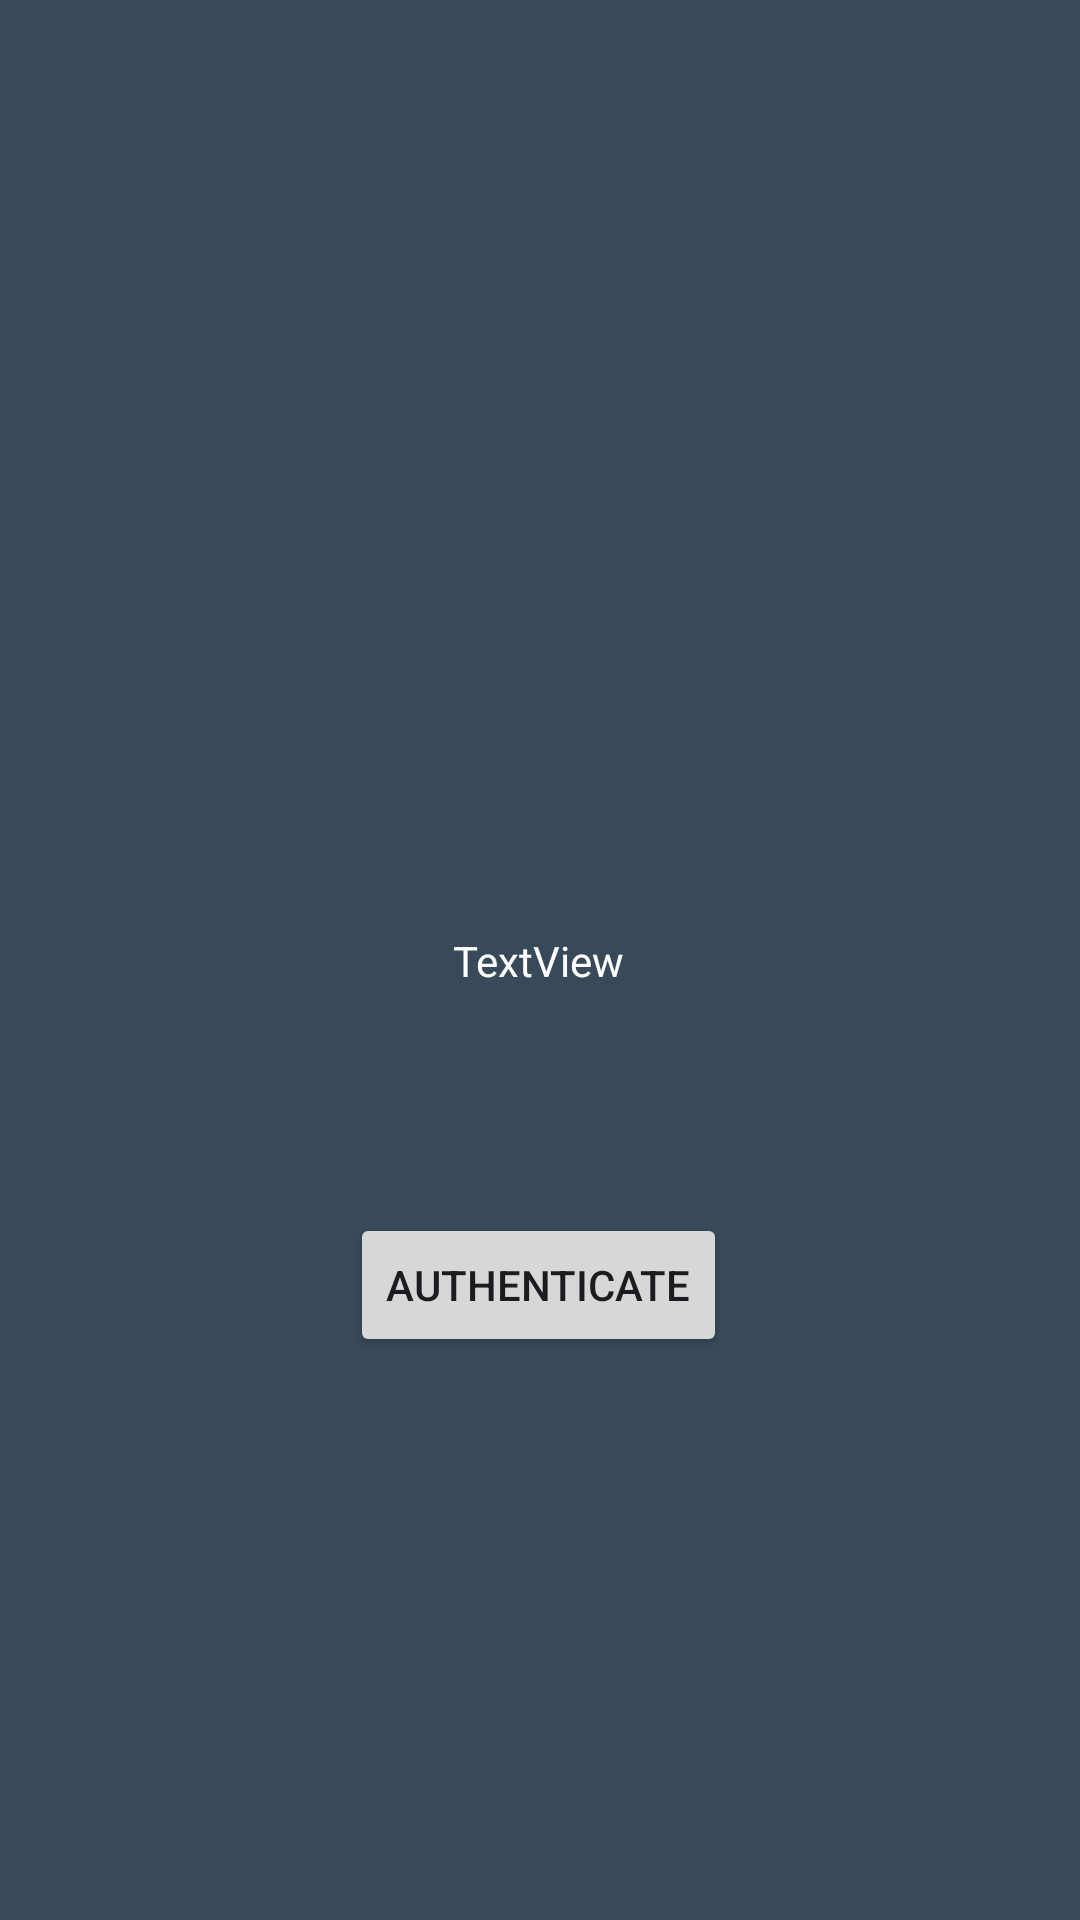

Write the Android layout XML for this screen, with the resource values it uses.
<!-- AndroidManifest.xml: application theme Theme.SafeSteps -->
<!-- res/layout/activity_photo_sharing.xml -->
<?xml version="1.0" encoding="utf-8"?>
<androidx.constraintlayout.widget.ConstraintLayout xmlns:android="http://schemas.android.com/apk/res/android"
    xmlns:app="http://schemas.android.com/apk/res-auto"
    xmlns:tools="http://schemas.android.com/tools"
    android:id="@+id/main"
    android:layout_width="match_parent"
    android:layout_height="match_parent"
    android:background="@color/safe_blue"
    tools:context=".PhotoSharing">

    <TextView
        android:id="@+id/textView"
        android:layout_width="wrap_content"
        android:layout_height="wrap_content"
        android:text="TextView"
        android:textColor="@color/white"
        app:layout_constraintBottom_toBottomOf="parent"
        app:layout_constraintHorizontal_bias="0.498"
        app:layout_constraintLeft_toLeftOf="parent"
        app:layout_constraintRight_toRightOf="parent"
        app:layout_constraintTop_toTopOf="parent" />

    <Button
        android:id="@+id/start_authentication"
        android:layout_width="wrap_content"
        android:layout_height="wrap_content"
        android:text="Authenticate"
        app:layout_constraintBottom_toBottomOf="parent"
        app:layout_constraintHorizontal_bias="0.498"
        app:layout_constraintLeft_toLeftOf="parent"
        app:layout_constraintRight_toRightOf="parent"
        app:layout_constraintTop_toBottomOf="@+id/textView"
        app:layout_constraintVertical_bias="0.285" />
</androidx.constraintlayout.widget.ConstraintLayout>
<!-- resources referenced by this layout -->
<resources>
  <color name="safe_blue">#384959</color>
  <color name="white">#FFFFFF</color>
  <style name="Theme.SafeSteps" parent="Base.Theme.SafeSteps" />
  <style name="Base.Theme.SafeSteps" parent="Theme.Material3.DayNight.NoActionBar">
          
          
      </style>
</resources>
